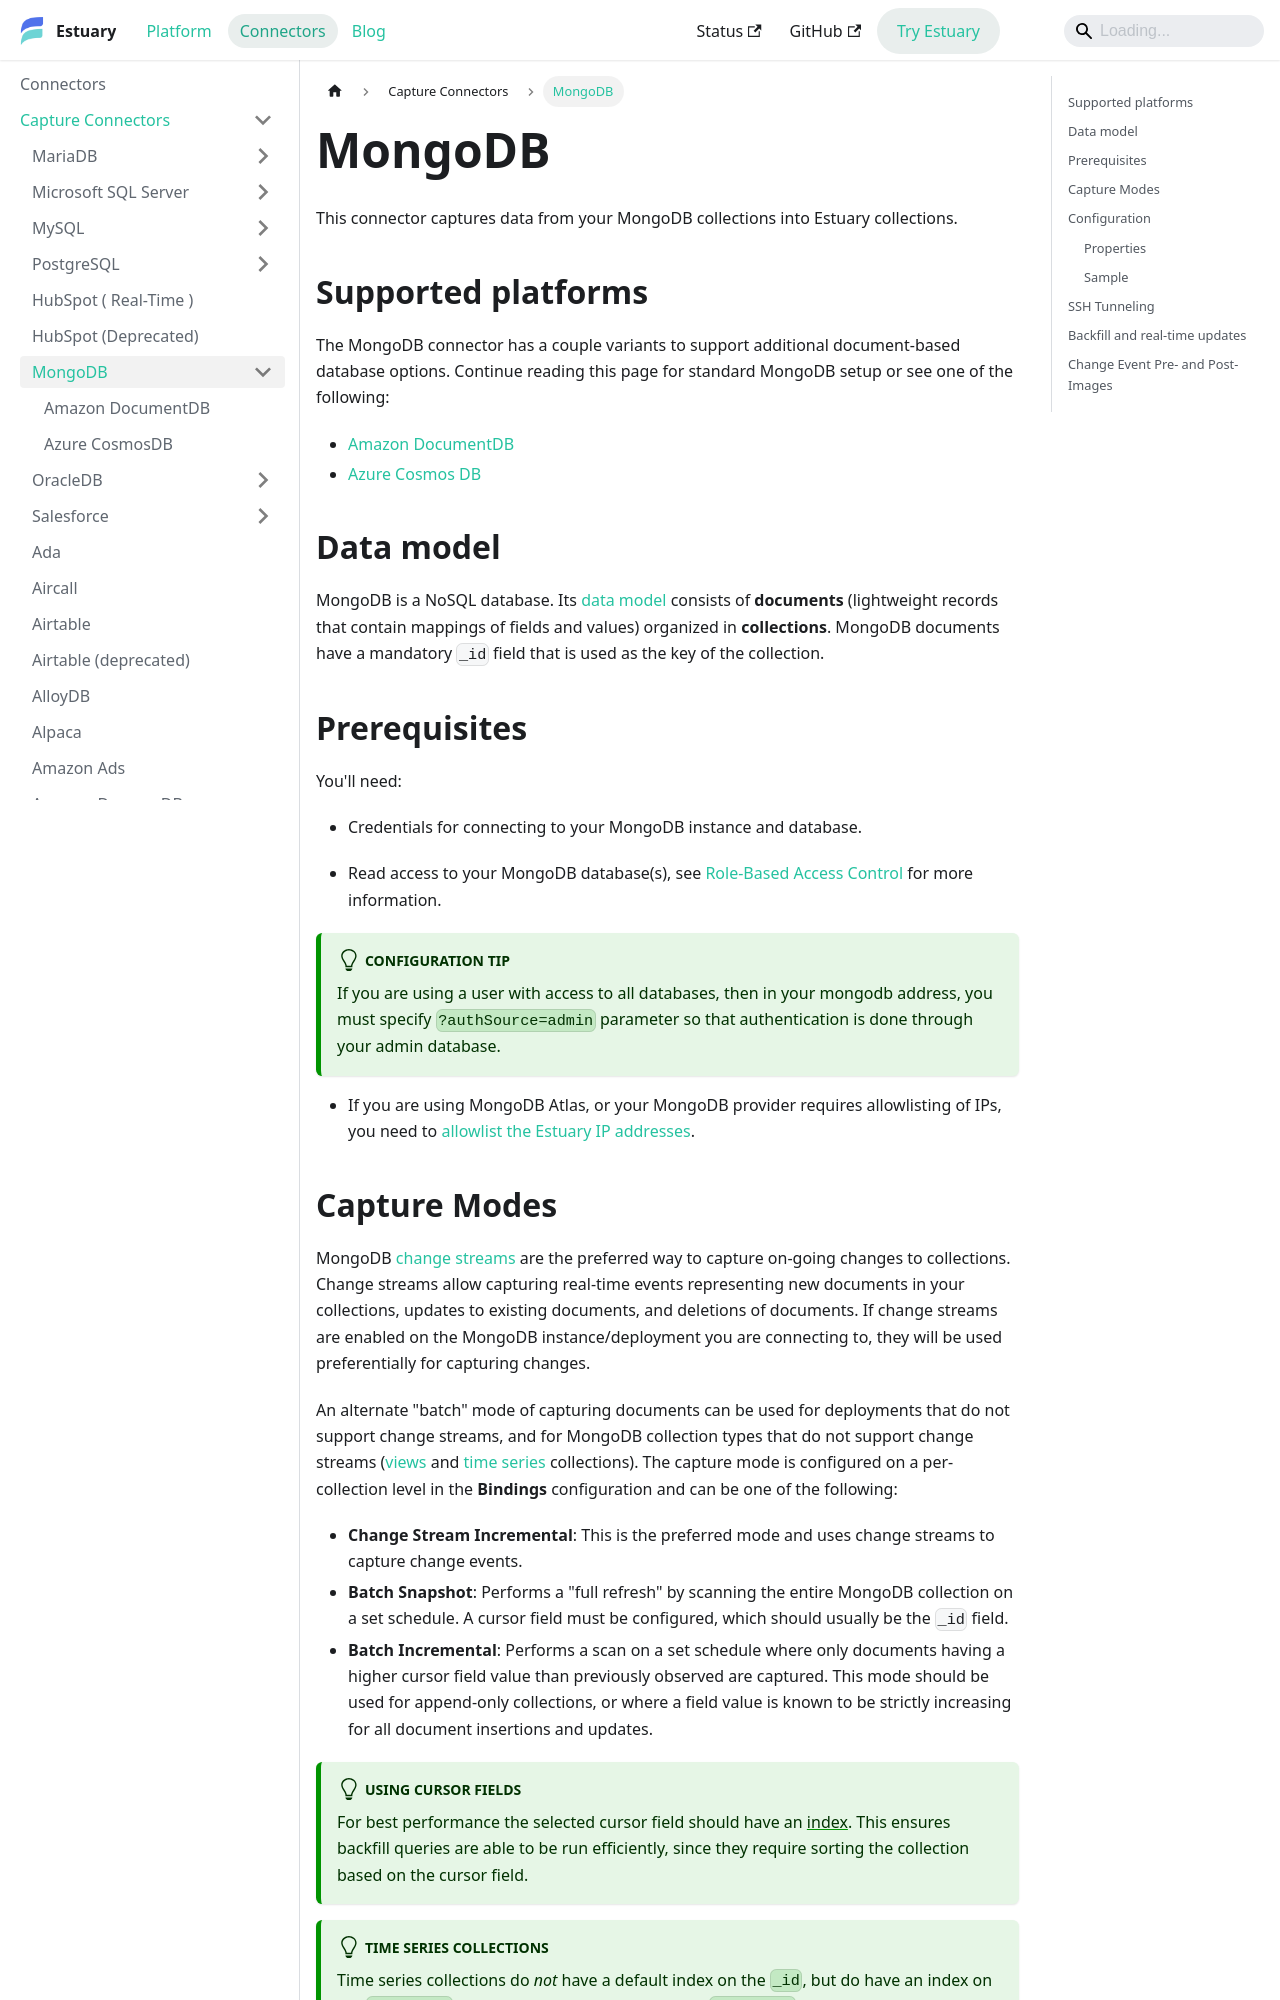

repository: estuary/flow · page: reference/Connectors/capture-connectors/MongoDB/index.html · generator: docusaurus

# MongoDB

This connector captures data from your MongoDB collections into Flow collections.

[`ghcr.io/estuary/source-mongodb:dev`](https://ghcr.io/estuary/source-mongodb:dev) provides the
latest connector image. You can also follow the link in your browser to see past image versions.

## Data model

MongoDB is a NoSQL database. Its [data
model](https://www.mongodb.com/docs/manual/core/data-modeling-introduction/) consists of
**documents** (lightweight records that contain mappings of fields and values) organized in
**collections**. MongoDB documents have a mandatory `_id` field that is used as the key of the
collection.

## Prerequisites

You'll need:

- Credentials for connecting to your MongoDB instance and database

- Read access to your MongoDB database(s), see [Role-Based Access
  Control](https://www.mongodb.com/docs/manual/core/authorization/) for more information.

:::tip Configuration Tip
If you are using a user with access to all databases, then in your mongodb address, you must specify
`?authSource=admin` parameter so that authentication is done through your admin database.
:::

- If you are using MongoDB Atlas, or your MongoDB provider requires allowlisting of IPs, you need to
  [allowlist the Estuary IP addresses](/reference/allow-ip-addresses).
